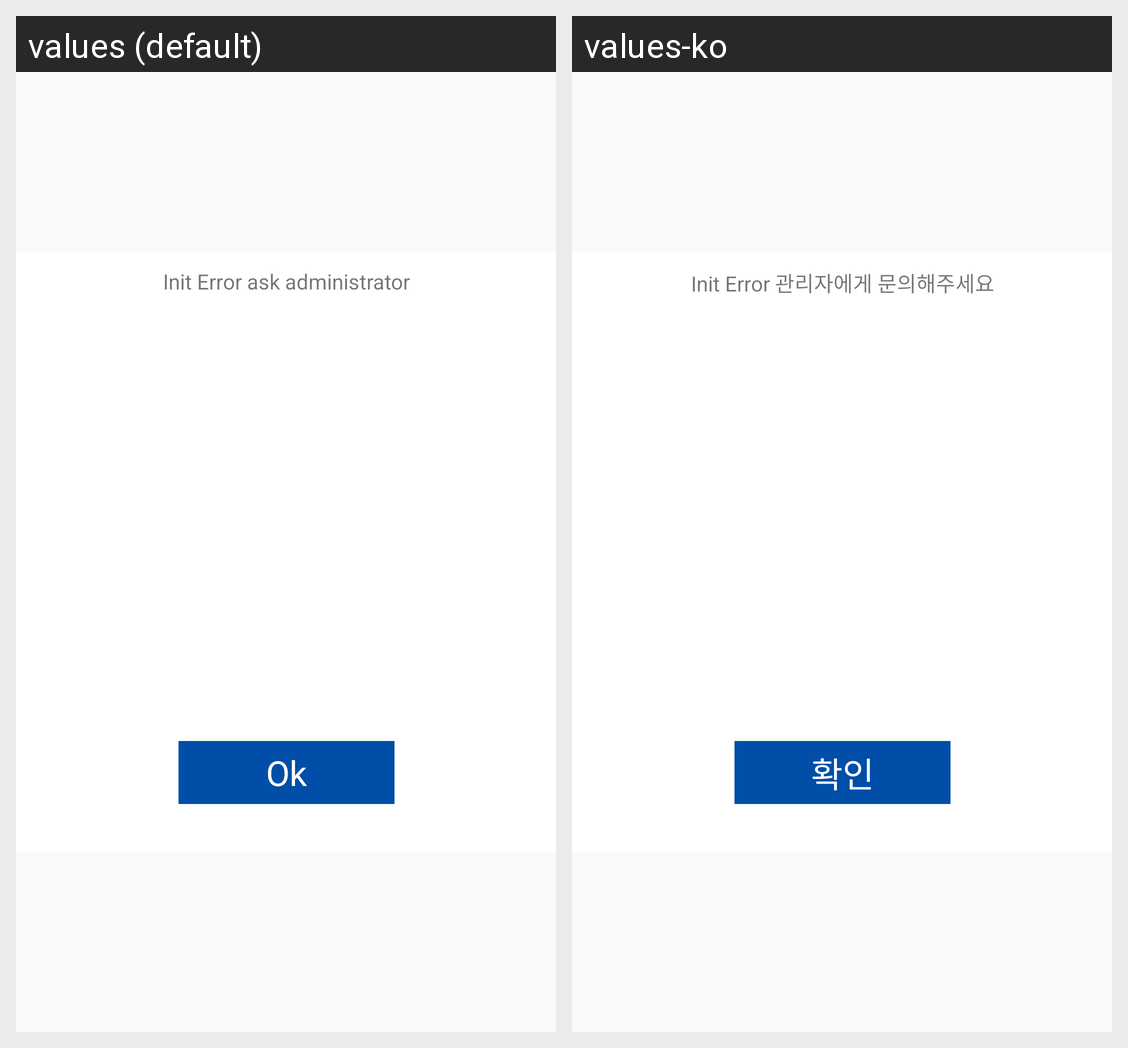

Here is an Android app screen in its default locale and in the app's own translations. Write out the translated-string differences for the strings that appear on this screen.
Android screen res/layout/dialog_init_error.xml rendered under 2 locales, left to right: values (default), values-ko. Device: Nexus 5 (rendered at 1080×1920; each locale shown at half size, 540×960, under a caption strip naming it); theme AppTheme.
Strings drawn on this screen, with the default value and each locale's value (text and hints the layout hard-codes, and strings that could not be matched under every locale, appear in the picture but are not listed):

ask_administrator
  values: Init Error ask administrator
  values-ko: Init Error 관리자에게 문의해주세요

ok
  values: Ok
  values-ko: 확인
